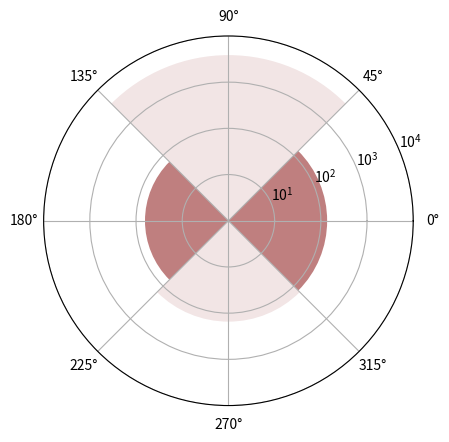

This chart was generated by the following Python code:
"""
Demo of bar plot on a polar axis.
"""
import numpy as np
import matplotlib.pyplot as plt

N=4
#N = 8
theta = np.linspace(0.0, 2 * np.pi, N, endpoint=False)
radii = {135.9555516378, 151.6977794622, 3851.11998298, 62.9688898311}
width = np.pi / 2

#theta[1] = 0.0
#theta[3] = 0.5 * np.pi
#theta[5] = np.pi
#theta[7] = 1.5 * np.pi
#theta = {   0.0,          0.0, 0.5 * np.pi,               0.5 * np.pi,      np.pi,                         np.pi, 1.5 * np.pi,                1.5 * np.pi}
#radii = {243.08, 243.08 + 244,  162.053196, 162.053196 + 292.32000576, 397.973472, 397.973472 + 10233.0170827556,  277.333056, 277.333056 + 157.440005376}



ax = plt.subplot(111, projection='polar')
bars = ax.bar(theta, radii, width=width, bottom=1)


# Use custom colors and opacity
dark = True
for r, bar in zip(radii, bars):
        if dark:
                bar.set_facecolor(plt.cm.jet(r / 10.))
                bar.set_alpha(0.5)
        else:
                bar.set_facecolor(plt.cm.jet(r / 100.))
                bar.set_alpha(0.1)
        dark = not dark
                
                
#ax.set_rlim(0)
#ax.set_rscale('log')
plt.ylim(1, 10000.0)
plt.yscale('log')

plt.show()
